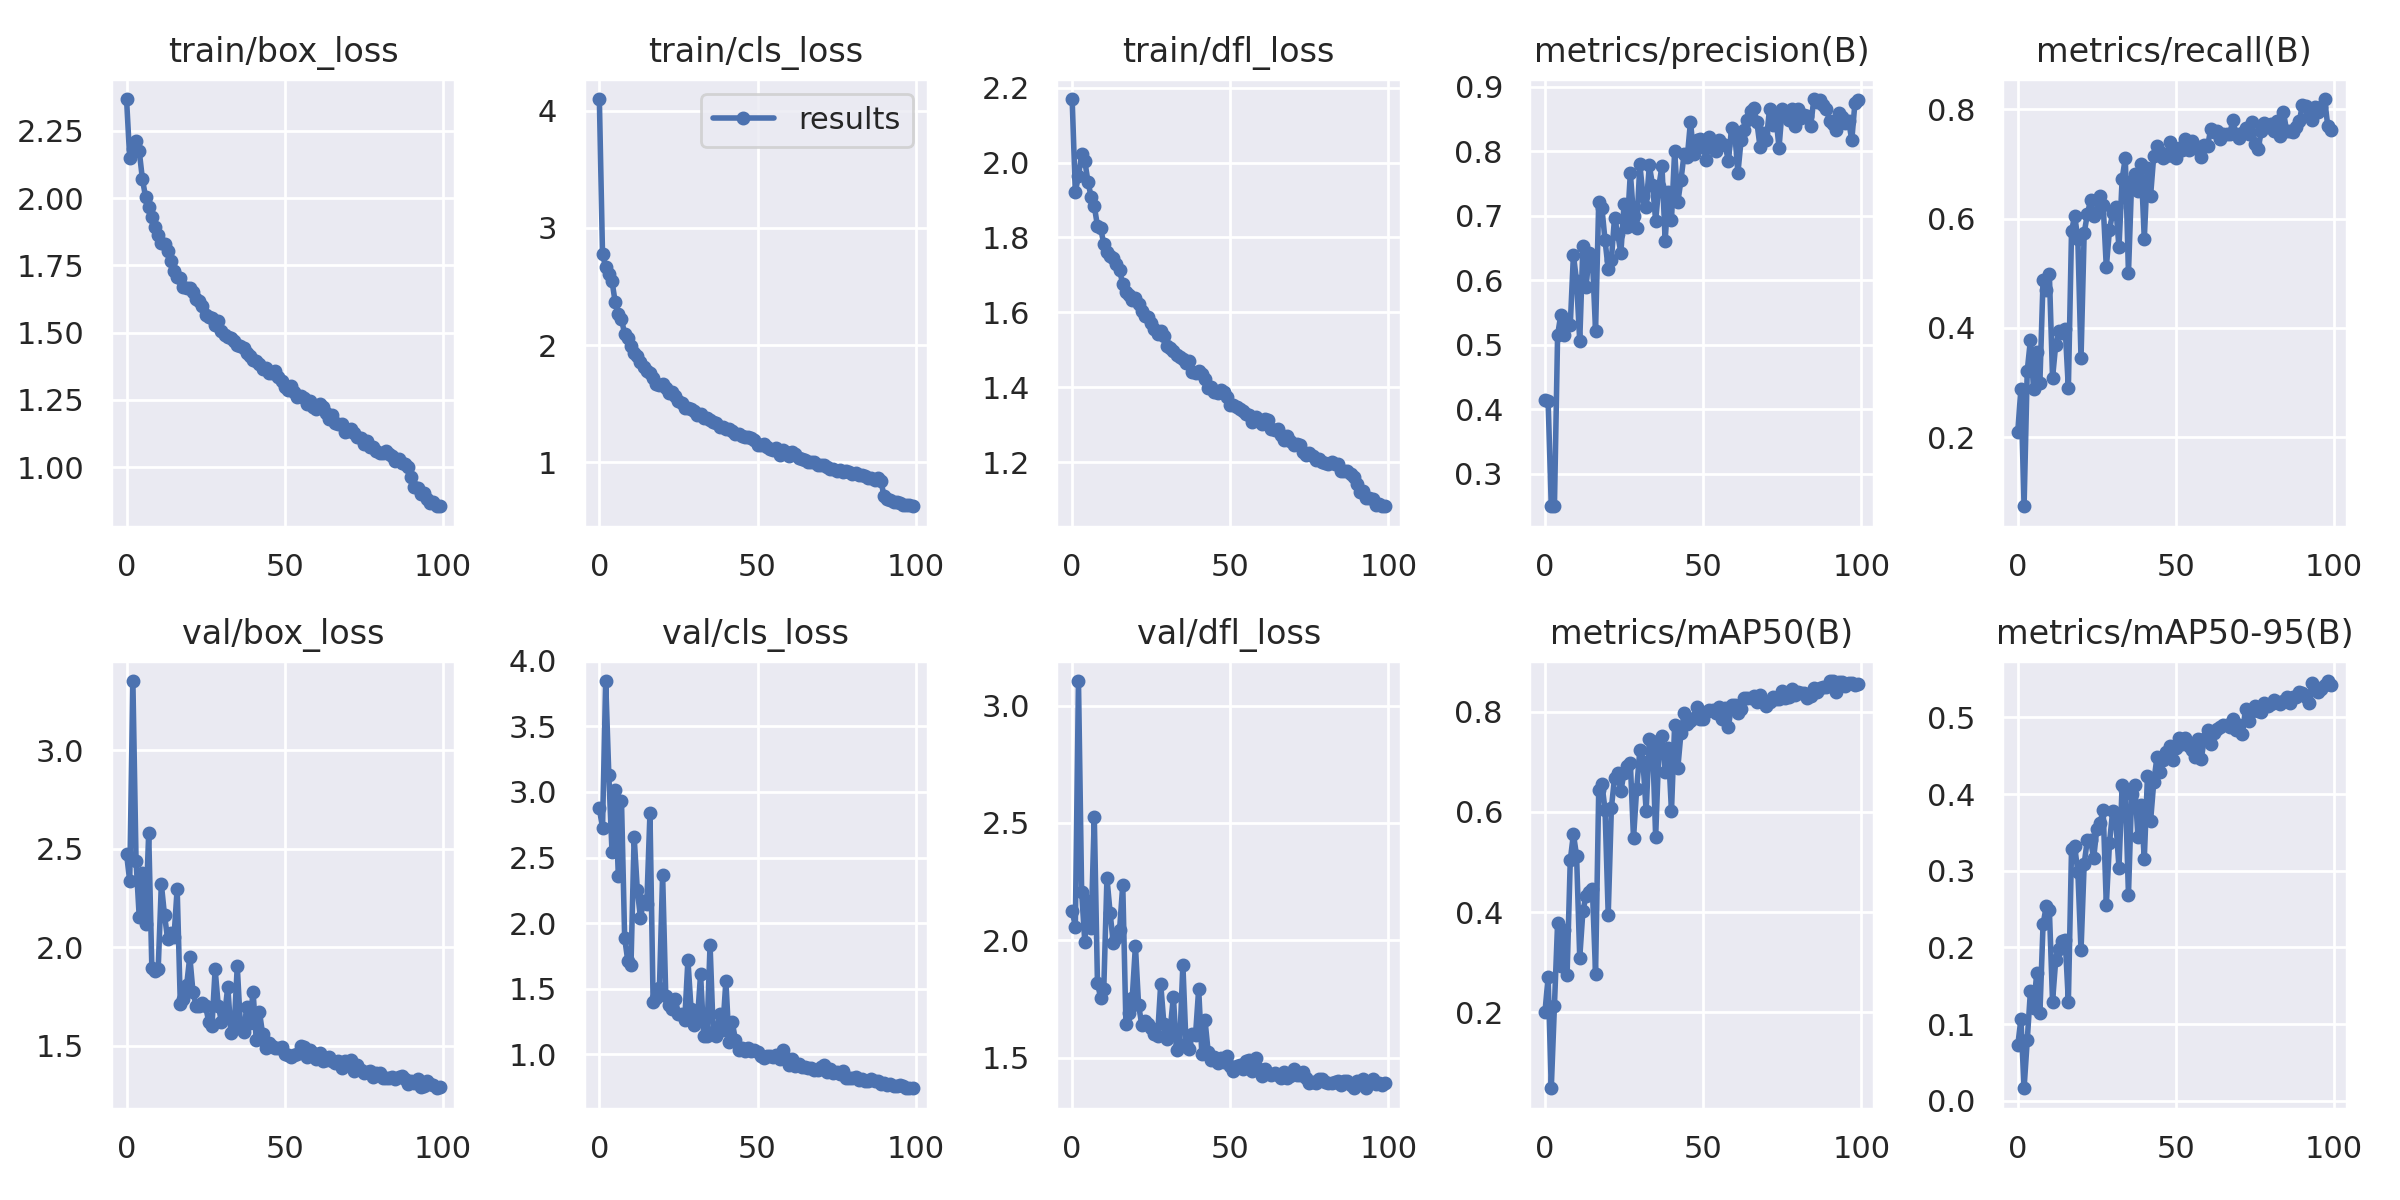

Data behind this chart, as committed beside it:
epoch, train/box_loss, train/cls_loss, train/dfl_loss, metrics/precision(B), metrics/recall(B), metrics/mAP50(B), metrics/mAP50-95(B), val/box_loss, val/cls_loss, val/dfl_loss, lr/pg0, lr/pg1, lr/pg2
0, 2.368, 4.101, 2.17, 0.4143, 0.2091, 0.1996, 0.0722, 2.474, 2.876, 2.126, 0.07012, 0.00332, 0.00332
1, 2.147, 2.777, 1.921, 0.4135, 0.2888, 0.2707, 0.1066, 2.336, 2.723, 2.058, 0.04006, 0.006587, 0.006587
2, 2.182, 2.667, 1.964, 0.2497, 0.07328, 0.04805, 0.01633, 3.352, 3.846, 3.105, 0.009924, 0.009789, 0.009789
3, 2.211, 2.609, 2.022, 0.2507, 0.3211, 0.2129, 0.0787, 2.44, 3.126, 2.207, 0.009703, 0.009703, 0.009703
4, 2.177, 2.547, 2.004, 0.515, 0.3776, 0.3787, 0.1426, 2.155, 2.542, 1.993, 0.009703, 0.009703, 0.009703
5, 2.072, 2.369, 1.949, 0.5462, 0.288, 0.2924, 0.1208, 2.377, 3.018, 2.169, 0.009604, 0.009604, 0.009604
6, 2.005, 2.262, 1.908, 0.5159, 0.3556, 0.3645, 0.1664, 2.119, 2.36, 2.054, 0.009505, 0.009505, 0.009505
7, 1.968, 2.222, 1.883, 0.5325, 0.2996, 0.2752, 0.1139, 2.58, 2.934, 2.526, 0.009406, 0.009406, 0.009406
8, 1.931, 2.096, 1.831, 0.5302, 0.4871, 0.5032, 0.2299, 1.892, 1.887, 1.818, 0.009307, 0.009307, 0.009307
9, 1.894, 2.063, 1.826, 0.6393, 0.4698, 0.5558, 0.2537, 1.88, 1.71, 1.755, 0.009208, 0.009208, 0.009208
10, 1.861, 1.993, 1.782, 0.5987, 0.4978, 0.5127, 0.2486, 1.887, 1.679, 1.792, 0.009109, 0.009109, 0.009109
11, 1.833, 1.934, 1.762, 0.5057, 0.3082, 0.3086, 0.1293, 2.321, 2.659, 2.266, 0.00901, 0.00901, 0.00901
12, 1.829, 1.908, 1.75, 0.6529, 0.3689, 0.4022, 0.1831, 2.162, 2.253, 2.117, 0.008911, 0.008911, 0.008911
13, 1.803, 1.854, 1.745, 0.5895, 0.3944, 0.4324, 0.1974, 2.042, 2.042, 1.987, 0.008812, 0.008812, 0.008812
14, 1.766, 1.817, 1.728, 0.6424, 0.391, 0.4409, 0.2088, 2.072, 2.169, 2.011, 0.008713, 0.008713, 0.008713
15, 1.729, 1.776, 1.712, 0.6333, 0.3987, 0.4458, 0.2098, 2.051, 2.145, 2.045, 0.008614, 0.008614, 0.008614
16, 1.706, 1.759, 1.675, 0.5218, 0.2893, 0.2771, 0.129, 2.297, 2.838, 2.237, 0.008515, 0.008515, 0.008515
17, 1.704, 1.72, 1.655, 0.722, 0.5764, 0.6434, 0.3278, 1.71, 1.399, 1.643, 0.008416, 0.008416, 0.008416
18, 1.671, 1.668, 1.647, 0.7126, 0.6056, 0.6561, 0.3317, 1.736, 1.425, 1.688, 0.008317, 0.008317, 0.008317
19, 1.667, 1.661, 1.633, 0.6619, 0.5625, 0.6046, 0.2985, 1.808, 1.508, 1.754, 0.008218, 0.008218, 0.008218
20, 1.666, 1.665, 1.639, 0.6171, 0.3439, 0.3945, 0.196, 1.952, 2.37, 1.976, 0.008119, 0.008119, 0.008119
21, 1.651, 1.639, 1.623, 0.632, 0.5737, 0.6084, 0.309, 1.772, 1.442, 1.725, 0.00802, 0.00802, 0.00802
22, 1.626, 1.592, 1.604, 0.6972, 0.6078, 0.6681, 0.3402, 1.702, 1.374, 1.64, 0.007921, 0.007921, 0.007921
23, 1.619, 1.604, 1.59, 0.6724, 0.6336, 0.6777, 0.34, 1.7, 1.348, 1.658, 0.007822, 0.007822, 0.007822
24, 1.6, 1.57, 1.588, 0.6419, 0.6056, 0.6417, 0.3164, 1.718, 1.423, 1.645, 0.007723, 0.007723, 0.007723
25, 1.564, 1.522, 1.573, 0.7177, 0.6121, 0.6781, 0.3548, 1.7, 1.304, 1.624, 0.007624, 0.007624, 0.007624
26, 1.559, 1.509, 1.555, 0.6819, 0.6422, 0.692, 0.3618, 1.619, 1.31, 1.6, 0.007525, 0.007525, 0.007525
27, 1.555, 1.466, 1.541, 0.7663, 0.625, 0.6976, 0.3798, 1.597, 1.262, 1.591, 0.007426, 0.007426, 0.007426
28, 1.529, 1.462, 1.55, 0.6995, 0.5108, 0.5474, 0.2552, 1.887, 1.718, 1.814, 0.007327, 0.007327, 0.007327
29, 1.542, 1.46, 1.538, 0.681, 0.5797, 0.6466, 0.3362, 1.702, 1.341, 1.644, 0.007228, 0.007228, 0.007228
30, 1.508, 1.435, 1.51, 0.7797, 0.6102, 0.7239, 0.3773, 1.622, 1.222, 1.579, 0.007129, 0.007129, 0.007129
31, 1.493, 1.405, 1.505, 0.7309, 0.6205, 0.6989, 0.3647, 1.654, 1.258, 1.621, 0.00703, 0.00703, 0.00703
32, 1.483, 1.413, 1.496, 0.7134, 0.5474, 0.6019, 0.304, 1.8, 1.612, 1.759, 0.006931, 0.006931, 0.006931
33, 1.478, 1.376, 1.486, 0.778, 0.6724, 0.7464, 0.4115, 1.565, 1.138, 1.531, 0.006832, 0.006832, 0.006832
34, 1.47, 1.377, 1.481, 0.748, 0.7112, 0.7424, 0.4057, 1.586, 1.143, 1.552, 0.006733, 0.006733, 0.006733
35, 1.453, 1.359, 1.477, 0.6926, 0.5, 0.55, 0.2687, 1.904, 1.835, 1.896, 0.006634, 0.006634, 0.006634
36, 1.45, 1.346, 1.466, 0.7457, 0.6681, 0.7245, 0.3995, 1.597, 1.167, 1.558, 0.006535, 0.006535, 0.006535
37, 1.443, 1.337, 1.469, 0.7771, 0.681, 0.7511, 0.4114, 1.568, 1.138, 1.537, 0.006436, 0.006436, 0.006436
38, 1.423, 1.302, 1.442, 0.6613, 0.6509, 0.6792, 0.3446, 1.695, 1.309, 1.599, 0.006337, 0.006337, 0.006337
39, 1.411, 1.303, 1.439, 0.7375, 0.7004, 0.7269, 0.3864, 1.617, 1.185, 1.595, 0.006238, 0.006238, 0.006238
40, 1.396, 1.287, 1.443, 0.6942, 0.5626, 0.6015, 0.3151, 1.774, 1.558, 1.793, 0.006139, 0.006139, 0.006139
41, 1.393, 1.286, 1.436, 0.8005, 0.6918, 0.7742, 0.4231, 1.528, 1.092, 1.514, 0.00604, 0.00604, 0.00604
42, 1.385, 1.264, 1.423, 0.7206, 0.6422, 0.6877, 0.3653, 1.673, 1.248, 1.659, 0.005941, 0.005941, 0.005941
43, 1.363, 1.244, 1.397, 0.7555, 0.7155, 0.758, 0.4156, 1.56, 1.111, 1.525, 0.005842, 0.005842, 0.005842
44, 1.369, 1.241, 1.401, 0.7964, 0.7328, 0.797, 0.448, 1.486, 1.033, 1.487, 0.005743, 0.005743, 0.005743
45, 1.352, 1.225, 1.389, 0.7906, 0.722, 0.7759, 0.4286, 1.514, 1.045, 1.503, 0.005644, 0.005644, 0.005644
46, 1.35, 1.218, 1.386, 0.846, 0.7102, 0.7824, 0.4446, 1.5, 1.023, 1.477, 0.005545, 0.005545, 0.005545
47, 1.359, 1.213, 1.392, 0.796, 0.7147, 0.7881, 0.4544, 1.487, 1.046, 1.496, 0.005446, 0.005446, 0.005446
48, 1.336, 1.206, 1.387, 0.8167, 0.7394, 0.8088, 0.4622, 1.488, 1.024, 1.48, 0.005347, 0.005347, 0.005347
49, 1.32, 1.192, 1.374, 0.8191, 0.7155, 0.7849, 0.445, 1.492, 1.036, 1.505, 0.005248, 0.005248, 0.005248
50, 1.297, 1.151, 1.352, 0.8069, 0.7112, 0.7865, 0.46, 1.459, 1.02, 1.463, 0.005149, 0.005149, 0.005149
51, 1.287, 1.145, 1.352, 0.7867, 0.7285, 0.7996, 0.4726, 1.451, 0.9875, 1.445, 0.00505, 0.00505, 0.00505
52, 1.3, 1.159, 1.346, 0.8222, 0.7263, 0.8046, 0.4649, 1.44, 0.9733, 1.463, 0.004951, 0.004951, 0.004951
53, 1.278, 1.129, 1.343, 0.8047, 0.7459, 0.8042, 0.473, 1.45, 0.9842, 1.468, 0.004852, 0.004852, 0.004852
54, 1.259, 1.118, 1.336, 0.8008, 0.7263, 0.798, 0.4633, 1.456, 0.9903, 1.45, 0.004753, 0.004753, 0.004753
55, 1.264, 1.102, 1.329, 0.818, 0.7414, 0.8089, 0.4573, 1.497, 0.9789, 1.486, 0.004654, 0.004654, 0.004654
56, 1.256, 1.125, 1.327, 0.8107, 0.729, 0.7867, 0.449, 1.493, 0.9937, 1.491, 0.004555, 0.004555, 0.004555
57, 1.234, 1.066, 1.306, 0.8091, 0.7309, 0.8079, 0.4719, 1.444, 0.96, 1.443, 0.004456, 0.004456, 0.004456
58, 1.246, 1.103, 1.321, 0.7843, 0.7134, 0.7701, 0.4457, 1.479, 1.033, 1.497, 0.004357, 0.004357, 0.004357
59, 1.224, 1.084, 1.31, 0.8363, 0.7349, 0.8142, 0.4722, 1.464, 0.9681, 1.45, 0.004258, 0.004258, 0.004258
... 40 more rows
